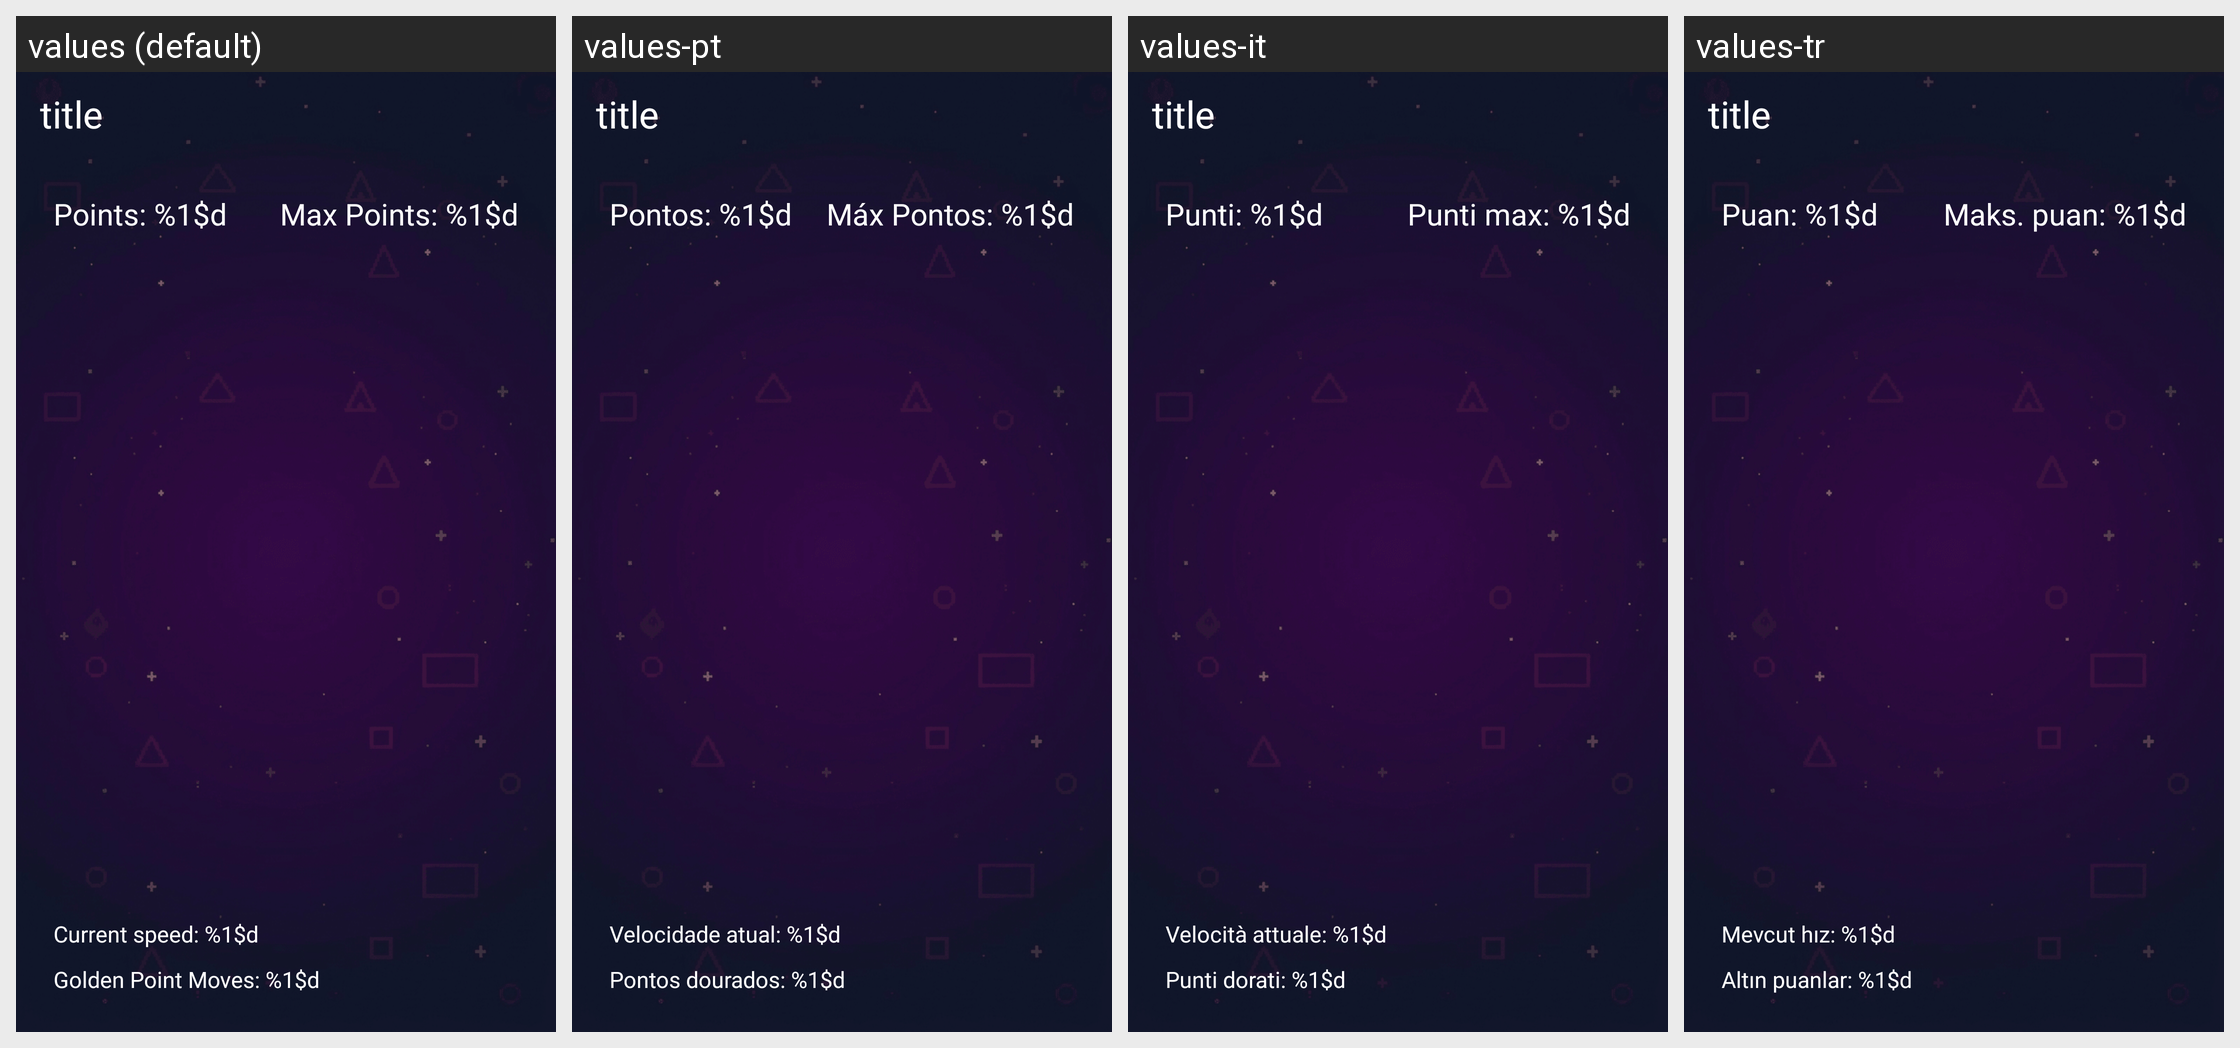

For this localized Android screen grid, give each drawn string resource with its value in every locale shown.
Android screen res/layout/activity_snake.xml rendered under 4 locales, left to right: values (default), values-pt, values-it, values-tr. Device: Nexus 5 (rendered at 1080×1920; each locale shown at half size, 540×960, under a caption strip naming it); theme Theme.ClassicGames.
Other locales in the repository, not shown: values-de, values-es, values-fr, values-ja, values-ko, values-nl, values-pl, values-pt-rBR, values-ru, values-zh-rCN.
Strings drawn on this screen, with the default value and each locale's value (text and hints the layout hard-codes, and strings that could not be matched under every locale, appear in the picture but are not listed):

points
  values: Points: %1$d
  values-pt: Pontos: %1$d
  values-it: Punti: %1$d
  values-tr: Puan: %1$d

max_points
  values: Max Points: %1$d
  values-pt: Máx Pontos: %1$d
  values-it: Punti max: %1$d
  values-tr: Maks. puan: %1$d

snake_speed
  values: Current speed: %1$d
  values-pt: Velocidade atual: %1$d
  values-it: Velocità attuale: %1$d
  values-tr: Mevcut hız: %1$d

golden_point_timer
  values: Golden Point Moves: %1$d
  values-pt: Pontos dourados: %1$d
  values-it: Punti dorati: %1$d
  values-tr: Altın puanlar: %1$d
